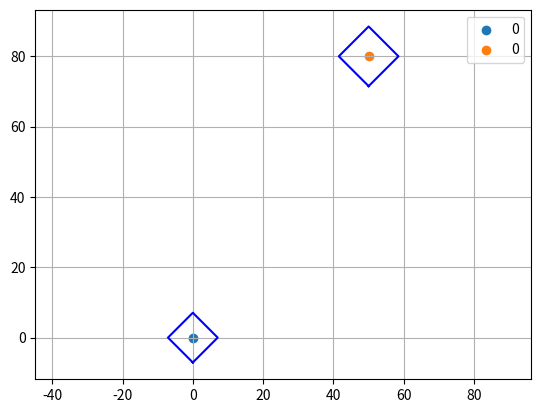
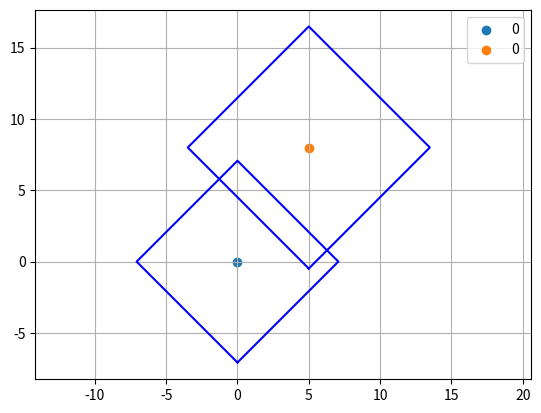

Source code (Python) for these figures, in order:
# TRL
# Jacob Miske

from math import *
from itertools import *
import numpy as np
import matplotlib.pyplot as plt

# References
# even spaced points on a convex hull
# https://stackoverflow.com/questions/75416188/get-evenly-spaced-points-from-a-curved-shape

class AuxeticCell:
    # Class to describe an individual auxetic bilayer cell
    def __init__(self, x, y):
        self.cell_index = 0  # default all cells to be index zero until otherwise stated
        self.arm_length = 2  # [cm]
        self.arms = 4
        self.layers = 2
        self.center_x = x
        self.center_y = y
        self.top_layer_angle = 0  # [radians]
        self.bottom_layer_angle = 45  # [radians]
        self.arm_angle = 2 * np.pi / (float(self.arms))  # [radians]
        self.arm_positions = []

    def get_position_list(self):
        cell_positions = []
        cell_center = [self.center_x, self.center_y]
        cell_positions.append(cell_center)
        # assume equally spaced arms in angle
        # First four cell positions are for top layer
        for i in range(4):
            cell_i_position = [self.arm_length * np.sin(i * self.arm_angle + self.top_layer_angle),
                               self.arm_length * np.cos(i * self.arm_angle + self.top_layer_angle)]
            cell_positions.append(cell_i_position)
        # Second four cell positions are for bottom layer
        for j in range(4):
            cell_j_position = [self.arm_length * np.sin(j * self.arm_angle + self.bottom_layer_angle),
                               self.arm_length * np.cos(j * self.arm_angle + self.bottom_layer_angle)]
            cell_positions.append(cell_j_position)
        # return list of size = 1 (center) + arm ends (layers*arms)
        return cell_positions

    def update_arm_positions(self):
        # rewrites arm positions based on connections
        print('not ready')

    def connect(self, other_cell_):
        # connects a cell arm to another cell arm
        print('not ready')


class AbstractAuxeticCell:
    # point representation of auxetic cell, simpler than full class model
    def __init__(self, x, y):
        self.cell_index = 0  # default all cells to be index zero until otherwise stated
        self.pos_x = x
        self.pos_y = y
        self.arm_length = 10    # default radius [mm]
        self.angle = 45       # deg
        self.alpha = 1          # default cells at contracted state
        self.fixed = False
        # Keep a list of all other cell indexes connected to this cell
        self.connections = []

    def get_cell_position(self):
        """
        :return: prints (x, y) of cell
        """
        print(str(self.pos_x) + str(self.pos_y))

    def get_distance_between_cells(self, a_cell):
        """
        Determine cartesian distance between two cells
        :param a_cell: another cell, not self
        :return: cartesian distance
        """
        distance = np.sqrt((a_cell.pos_x - self.pos_x) ** 2 + (a_cell.pos_y - self.pos_y) ** 2)
        print(distance)
        return distance

    def get_connected_distance_between_cells(self, a_cell):
        """
        based on arm length and alpha, calculate connected distance between self and a_cell
        :param a_cell: another cell, not self
        :return:
        """
        connected_distance = self.arm_length * self.alpha + a_cell.arm_length * a_cell.alpha
        print(connected_distance)
        return connected_distance

    def connect_cell(self, a_cell):
        """
        Mates this cell with another cell
        :param a_cell:
        :return:
        """
        # If both are fixed, check if center within arm length, if not return False
        if self.fixed and a_cell.fixed:
            print('both fixed, cannot move')
        # If one is free, move center position of free cell to nearest point in radius of fixed cell
        elif self.fixed or a_cell.fixed:
            # First, try to connect
            print('one is fixed')
            if self.fixed:
                print('self is fixed')
                # Try to move the other cell, get nearest point on circle between two points
                # Where P is the closest point, C is the center, and R is the radius
                V = [a_cell.pos_x - self.pos_x, a_cell.pos_y - self.pos_y]
                print(V)
                # = C + V / |V| * R;
                mag_V = self.get_distance_between_cells(a_cell)
                print(mag_V)
                a_cell.pos_x = self.pos_x + V[0] * 1 / self.arm_length
                a_cell.pos_y = self.pos_y + V[1] * 1 / self.arm_length
                # when mating, set angle equal to one another within gap
                # if close, keep as is
                # TODO: backlash gap angle if then statement
                # if not within gap, set equal
                a_cell.angle = self.angle
                # check dilation with backlash gap and set accordingly
            else:
                print('other cell is fixed')
                # Try to move self
                V = [a_cell.pos_x - self.pos_x, a_cell.pos_y - self.pos_y]
                # = C + V / |V| * R;
                mag_V = np.absolute(V)
                self.pos_x = (a_cell.pos_x + V[0]) * 1 / (mag_V * a_cell.arm_length)
                self.pos_y = (a_cell.pos_y + V[1]) * 1 / (mag_V * a_cell.arm_length)
            # if connection is successful, add each cell to the other's connections list

        # If both are free, find nearest point between two circles and move cells so that radius is
        else:
            print('neither fixed')
            # move both equally to meet one another


def plot_abstract_cells(list_cells):
    """
    Given a list of AbstractAuxeticCells, plot centers and connected links
    :param list_cells:
    :return:
    """
    plt.figure(0)
    for cell in list_cells:
        print(vars(cell))
        # Plot cell boundary square
        cx, cy = cell.pos_x, cell.pos_y
        theta = np.radians(cell.angle)
        # Define square corners relative to center (unrotated)
        half_side = (cell.arm_length * cell.alpha) / 2
        corners = np.array([
            [-half_side, -half_side],
            [ half_side, -half_side],
            [ half_side,  half_side],
            [-half_side,  half_side],
            [-half_side, -half_side]  # Close the square
        ])
        # Rotation matrix
        rotation_matrix = np.array([
            [np.cos(theta), -np.sin(theta)],
            [np.sin(theta),  np.cos(theta)]
        ])
        # Apply rotation and translation
        rotated_corners = (rotation_matrix @ corners.T).T + np.array([cx, cy])
        plt.plot(rotated_corners[:, 0], rotated_corners[:, 1], 'b-')
        # Plot cell centers
        plt.scatter(cell.pos_x, cell.pos_y, label=cell.cell_index)
        plt.legend()
        plt.axis('equal')
        plt.grid(True)
        plt.savefig("TRL_abstract_cells_plot.png")
    plt.show()
    plt.close()
    return 0

def get_relu(a, b):
    # returns ReLU function response
    return lambda x: max(0, a * (x - b))


def plot_auxetic_cell(list_of_cell_positions):
    # for a cell, plot it's position in space
    plt.figure(0)
    center_x = list_of_cell_positions[0][0]
    center_y = list_of_cell_positions[0][1]
    xs = [i[0] for i in list_of_cell_positions]
    ys = [j[1] for j in list_of_cell_positions]
    for point in list_of_cell_positions[1:]:
        plt.plot([center_x, point[0]], [center_y, point[1]], 'b')
    plt.scatter(xs, ys)
    plt.show()
    plt.close()


def scissor_position(length, angle, number_of_links):
    """
    Calculate the positions of the scissor mechanism with backlash
    """
    # ReLU strength
    a = 0.1

    x_positions = [0]
    y_positions = [0]

    for i in range(number_of_links):
        # Calculate position of the next hinge based on current hinge
        x_next = x_positions[-1] + length * np.sin(angle)
        y_next = y_positions[-1] + length * np.cos(angle)

        x_positions.append(x_next)
        y_positions.append(y_next)

        # Reverse the direction of the angle for the next linkage
        angle = -angle

        x_next = x_positions[-1] + length * np.sin(angle)
        y_next = y_positions[-1] + length * np.cos(angle)

        x_positions.append(x_next)
        y_positions.append(y_next)

        # Apply decrement to neutral pi/4 angle with ReLU relationship
        angle = (angle - a * (angle - 0.785))
        print(angle)
    print(x_positions)
    print(y_positions)
    return x_positions, y_positions


def plot_scissor_mechanism(xs, ys, number_of_series):
    plt.figure(figsize=(10, 6))
    for i in range(number_of_series):
        plt.plot(xs, ys, '-o')

    plt.title("Scissor Mechanisms in Series")
    plt.xlabel("Distance in X (cm)")
    plt.ylabel("Distance in Y (cm)")
    plt.xlim([-2, 2])
    plt.ylim([0, 80])

    plt.legend()
    plt.grid(True)
    plt.show()


def draw_lattice_with_variable_dot_size(rows, cols, distance, dot_sizes):
    # Create a meshgrid for the lattice points
    x = 3.5 * np.arange(0, cols * distance, distance)
    y = 3.5 * np.arange(0, rows * distance, distance)
    X, Y = np.meshgrid(x, y)
    # Experimental results from lab notebook
    x_experimental = [0, 0.02, 0.04, 0.05, 0.05,
                      1.01, 1.02, 1.02, 1.03, 1.06,
                      2.01, 2.03, 2.04, 2.05, 2.06,
                      3.03, 3.04, 3.05, 3.08, 3.08,
                      4.05, 4.06, 4.07, 4.09, 4.11]
    y_experimental = [0, 1.02, 2.03, 3.04, 4.06,
                      0.02, 1.05, 2.04, 3.04, 4.06,
                      0.03, 1.03, 2.04, 3.05, 4.09,
                      0.03, 1.05, 2.05, 3.06, 4.09,
                      0.04, 1.05, 2.06, 3.09, 4.10]
    # scaling and linear set
    x_experimental = [3.5 * i for i in x_experimental]
    y_experimental = [3.5 * j for j in y_experimental]
    fig, ax = plt.subplots(1, 1, figsize=(5, 5))
    # Plot the lattice points
    plt.scatter(X, Y, s=dot_sizes, c='blue', label="Configuration Space", alpha=0.3)
    plt.scatter(x_experimental, y_experimental, s=15, c='red', facecolors='r', label="Experiment", alpha=0.5)
    plt.scatter([0], [0], facecolors='none', edgecolors='g', s=50, label="Locked Cell")
    plt.xlim([-1, 15])
    plt.ylim([-1, 15])
    plt.xlabel("Distance in X [cm]")
    plt.ylabel("Distance in Y [cm]")
    plt.title("Flat Lattice with Backlash Pulled from Corner")
    # Setting equal scaling and showing the plot
    leg = plt.legend(loc='lower right')
    for axis in ['top', 'bottom', 'left', 'right']:
        ax.spines[axis].set_linewidth(2)
    leg.get_frame().set_linewidth(2)
    leg.get_frame().set_edgecolor('k')
    plt.gca().set_aspect('equal', adjustable='box')
    plt.savefig("./figures/2D_lattice_experiment.png", dpi=400)
    plt.close()


def plot_mass_on_spring(m, k, w):
    """
    For a single mass m on spring k with force=1 at frequency w, plot distance from equilibrium over time
    :param m:
    :param k:
    :return:
    """
    t = np.linspace(0, 100, 100)
    y = []
    for i in t:
        y = np.cos(w * t)
    plt.figure(1)
    plt.scatter(t, y)
    plt.show()
    plt.close()


def plot_N_masses_with_stiffness_in_between(m, k, w):
    """
    Assuming all masses are m=1, spring constant k, freq of first mass at w
    Dead zone between masses of length 0.1, length = 1
    :param m:
    :param k:
    :param w:
    :return:
    """
    t = np.linspace(0, 200, 2000)
    # first mass starts at position 0
    y1 = [0]
    y2 = [1]
    y3 = [2]
    y4 = [3]
    y5 = [4]
    # initially, all masses are unstressed
    y1_accel = [0]
    y2_accel = [0]
    y3_accel = [0]
    y4_accel = [0]
    y5_accel = [0]
    # for each timestep, determine the accel on each mass, y1 thru y5
    for count, i in enumerate(t, 0):
        y1_accel.append(0.01 * cos(w * t[count]) + k * ((y2[count] - y1[count]) - 1))
        y2_accel.append(- k * (y2[count] - y1[count]) + k * (y3[count] - y2[count]))
        y3_accel.append(- k * (y3[count] - y2[count]) + k * (y4[count] - y3[count]))
        y4_accel.append(- k * (y4[count] - y3[count]) + k * (y5[count] - y4[count]))
        y5_accel.append(- k * (y5[count] - y4[count]))
        # Now adjust the position of individual masses based on the change in acceleration over the time step
        # last position plus movement 2(a)(dt)
        y1.append(y1[-1] + 2 * y1_accel[count] * 1)
        y2.append(y2[-1] + 2 * y2_accel[count] * 1)
        y3.append(y3[-1] + 2 * y3_accel[count] * 1)
        y4.append(y4[-1] + 2 * y4_accel[count] * 1)
        y5.append(y5[-1] + 2 * y3_accel[count] * 1)
    # TODO: this is a hard code line solution for t
    t = np.linspace(0, 200, 2001)
    plt.figure(1)
    plt.scatter(t, y1, label="Joint 1 (Driving)")
    plt.scatter(t, y2, label="Joint 2")
    plt.scatter(t, y3, label="Joint 3")
    plt.scatter(t, y4, label="Joint 4")
    plt.scatter(t, y5, label="Joint 5")
    plt.title("N Joints in Series with Linear Coupling")
    plt.ylabel("Distance along x-Direction (cm)")
    plt.xlabel("Time (s)")
    plt.legend()
    plt.show()
    plt.close()


def plot_N_masses_with_stiffness_in_between_with_RELU_gap(m, k, w, l_gap):
    """
    Assuming all masses are m=1, spring constant k, freq of first mass at w
    Dead zone between masses of length l_gap
    :param m:
    :param k:
    :param w:
    :return:
    """
    t = np.linspace(0, 200, 2000)
    # first mass starts at position 0, equilibrium length of 1 length unit
    y1 = [0]
    y2 = [1]
    y3 = [2]
    y4 = [3]
    y5 = [4]
    # initially, all masses are unstressed
    y1_accel = [0]
    y2_accel = [0]
    y3_accel = [0]
    y4_accel = [0]
    y5_accel = [0]
    # for each timestep, determine the accel on each mass, y1 thru y5
    for count, i in enumerate(t, 0):
        # Find distance between each set of masses
        y1_to_y2_distance = abs(y2[count] - y1[count])
        y2_to_y3_distance = abs(y3[count] - y2[count])
        y3_to_y4_distance = abs(y4[count] - y3[count])
        y4_to_y5_distance = abs(y5[count] - y4[count])
        # Apply ReLU relationship
        if y1_to_y2_distance > 1 + l_gap or y1_to_y2_distance < 1 - l_gap:
            y1_to_y2_distance = y2[count] - y1[count]
        else:
            y1_to_y2_distance = 1
        if y2_to_y3_distance > 1 + l_gap or y2_to_y3_distance < 1 - l_gap:
            y2_to_y3_distance = y3[count] - y2[count]
        else:
            y2_to_y3_distance = 1
        if y3_to_y4_distance > 1 + l_gap or y3_to_y4_distance < 1 - l_gap:
            y3_to_y4_distance = y4[count] - y3[count]
        else:
            y3_to_y4_distance = 1
        if y4_to_y5_distance > 1 + l_gap or y4_to_y5_distance < 1 - l_gap:
            y4_to_y5_distance = y5[count] - y4[count]
        else:
            y4_to_y5_distance = 1
        print("y1toy2 dist")
        print(y1_to_y2_distance)
        # append accelerations
        y1_accel.append(0.01 * cos(w * t[count]) + k * (y1_to_y2_distance - 1))
        y2_accel.append(- k * (y1_to_y2_distance - 1) + k * (y2_to_y3_distance - 1))
        y3_accel.append(- k * (y2_to_y3_distance - 1) + k * (y3_to_y4_distance - 1))
        y4_accel.append(- k * (y3_to_y4_distance - 1) + k * (y4_to_y5_distance - 1))
        y5_accel.append(- k * (y4_to_y5_distance - 1))
        print("y1 accel")
        print(y1_accel[-1])
        # Now adjust the position of individual masses based on the change in acceleration over the time step
        # last position plus movement 2(a)(dt)
        y1.append(y1[-1] + 2 * y1_accel[count] * 1)
        y2.append(y2[-1] + 2 * y2_accel[count] * 1)
        y3.append(y3[-1] + 2 * y3_accel[count] * 1)
        y4.append(y4[-1] + 2 * y4_accel[count] * 1)
        y5.append(y5[-1] + 2 * y3_accel[count] * 1)
    # TODO: this is a hard code line solution for t
    t = np.linspace(0, 200, 2001)

    plt.figure(1)
    plt.scatter(t, y1, label="Joint 1 (Driving)")
    plt.scatter(t, y2, label="Joint 2")
    plt.scatter(t, y3, label="Joint 3")
    plt.scatter(t, y4, label="Joint 4")
    plt.scatter(t, y5, label="Joint 5")
    plt.title("N Joints in Series with ReLU Coupling m={} k={} w={} l_gap={}".format(m, k, w, l_gap))
    plt.ylabel("Distance along x-Direction (cm)")
    plt.xlabel("Time (s)")
    plt.legend()
    plt.xlim([0, 200])
    plt.savefig("TRL_ReLU_coupling m={} k={} w={} l_gap={}.png".format(m, k, w, l_gap))
    plt.close()


def plot_N_masses_with_stiffness_in_between_with_RELU_gap_fixed_BC(m, k, w, l_gap):
    """
    Assuming all masses are m=1, spring constant k, freq of first mass at w
    Dead zone between masses of length l_gap
    :param m:
    :param k:
    :param w:
    :return:
    """
    t = np.linspace(0, 200, 2000)
    # first mass starts at position 0, equilibrium length of 1 length unit
    y1 = [0]
    y2 = [1]
    y3 = [2]
    y4 = [3]
    y5 = [4]
    # initially, all masses are unstressed
    y1_accel = [0]
    y2_accel = [0]
    y3_accel = [0]
    y4_accel = [0]
    y5_accel = [0]
    # for each timestep, determine the accel on each mass, y1 thru y5
    for count, i in enumerate(t, 0):
        # Find distance between each set of masses
        y1_to_y2_distance = abs(y2[count] - y1[count])
        y2_to_y3_distance = abs(y3[count] - y2[count])
        y3_to_y4_distance = abs(y4[count] - y3[count])
        y4_to_y5_distance = abs(y5[count] - y4[count])
        # Apply ReLU relationship
        if y1_to_y2_distance > 1 + l_gap or y1_to_y2_distance < 1 - l_gap:
            y1_to_y2_distance = y2[count] - y1[count]
        else:
            y1_to_y2_distance = 1
        if y2_to_y3_distance > 1 + l_gap or y2_to_y3_distance < 1 - l_gap:
            y2_to_y3_distance = y3[count] - y2[count]
        else:
            y2_to_y3_distance = 1
        if y3_to_y4_distance > 1 + l_gap or y3_to_y4_distance < 1 - l_gap:
            y3_to_y4_distance = y4[count] - y3[count]
        else:
            y3_to_y4_distance = 1
        if y4_to_y5_distance > 1 + l_gap or y4_to_y5_distance < 1 - l_gap:
            y4_to_y5_distance = y5[count] - y4[count]
        else:
            y4_to_y5_distance = 1
        print("y1toy2 dist")
        print(y1_to_y2_distance)
        # append accelerations
        y1_accel.append(0.01 * cos(w * t[count]) + k * (y1_to_y2_distance - 1))
        y2_accel.append(- k * (y1_to_y2_distance - 1) + k * (y2_to_y3_distance - 1))
        y3_accel.append(- k * (y2_to_y3_distance - 1) + k * (y3_to_y4_distance - 1))
        y4_accel.append(- k * (y3_to_y4_distance - 1) + k * (y4_to_y5_distance - 1))
        y5_accel.append(- k * (y4_to_y5_distance - 1))
        print("y1 accel")
        print(y1_accel[-1])
        # Now adjust the position of individual masses based on the change in acceleration over the time step
        # last position plus movement 2(a)(dt)
        y1.append(y1[-1] + 2 * y1_accel[count] * 1)
        y2.append(y2[-1] + 2 * y2_accel[count] * 1)
        y3.append(y3[-1] + 2 * y3_accel[count] * 1)
        y4.append(y4[-1] + 2 * y4_accel[count] * 1)
        # Boundary condition, fifth mass stuck to x=5
        y5.append(5)
    # TODO: this is a hard code line solution for t
    t = np.linspace(0, 200, 2001)

    plt.figure(1)
    plt.scatter(t, y1, label="Joint 1 (Driving)")
    plt.scatter(t, y2, label="Joint 2")
    plt.scatter(t, y3, label="Joint 3")
    plt.scatter(t, y4, label="Joint 4")
    plt.scatter(t, y5, label="Joint 5")
    plt.title("N Joints in Series with ReLU Modeled Coupling, Fixed BC")
    plt.ylabel("Distance along x-Direction (cm)")
    plt.xlabel("Time (s)")
    plt.legend()
    plt.xlim([0, 200])
    plt.show()
    plt.close()


def plot_N_masses_with_stiffness_in_between_with_RELU_gap_2D(m, k, w, l_gap):
    """
    Assuming all masses are m=1, spring constant k, freq of first mass at w
    Dead zone between masses of length l_gap
    :param m:
    :param k:
    :param w:
    :return:
    """
    t = np.linspace(0, 200, 2000)
    # first mass starts at position 0, equilibrium length of 1 length unit
    y1 = [0]
    y2 = [1]
    y3 = [2]
    y4 = [3]
    y5 = [4]
    # initially, all masses are unstressed
    y1_accel = [0]
    y2_accel = [0]
    y3_accel = [0]
    y4_accel = [0]
    y5_accel = [0]
    # for each timestep, determine the accel on each mass, y1 thru y5
    for count, i in enumerate(t, 0):
        # Find distance between each set of masses
        y1_to_y2_distance = abs(y2[count] - y1[count])
        y2_to_y3_distance = abs(y3[count] - y2[count])
        y3_to_y4_distance = abs(y4[count] - y3[count])
        y4_to_y5_distance = abs(y5[count] - y4[count])
        # Apply ReLU relationship
        if y1_to_y2_distance > 1 + l_gap or y1_to_y2_distance < 1 - l_gap:
            y1_to_y2_distance = y2[count] - y1[count]
        else:
            y1_to_y2_distance = 1
        if y2_to_y3_distance > 1 + l_gap or y2_to_y3_distance < 1 - l_gap:
            y2_to_y3_distance = y3[count] - y2[count]
        else:
            y2_to_y3_distance = 1
        if y3_to_y4_distance > 1 + l_gap or y3_to_y4_distance < 1 - l_gap:
            y3_to_y4_distance = y4[count] - y3[count]
        else:
            y3_to_y4_distance = 1
        if y4_to_y5_distance > 1 + l_gap or y4_to_y5_distance < 1 - l_gap:
            y4_to_y5_distance = y5[count] - y4[count]
        else:
            y4_to_y5_distance = 1
        print("y1toy2 dist")
        print(y1_to_y2_distance)
        # append accelerations
        y1_accel.append(0.01 * cos(w * t[count]) + k * (y1_to_y2_distance - 1))
        y2_accel.append(- k * (y1_to_y2_distance - 1) + k * (y2_to_y3_distance - 1))
        y3_accel.append(- k * (y2_to_y3_distance - 1) + k * (y3_to_y4_distance - 1))
        y4_accel.append(- k * (y3_to_y4_distance - 1) + k * (y4_to_y5_distance - 1))
        y5_accel.append(- k * (y4_to_y5_distance - 1))
        print("y1 accel")
        print(y1_accel[-1])
        # Now adjust the position of individual masses based on the change in acceleration over the time step
        # last position plus movement 2(a)(dt)
        y1.append(y1[-1] + 2 * y1_accel[count] * 1)
        y2.append(y2[-1] + 2 * y2_accel[count] * 1)
        y3.append(y3[-1] + 2 * y3_accel[count] * 1)
        y4.append(y4[-1] + 2 * y4_accel[count] * 1)
        y5.append(y5[-1] + 2 * y3_accel[count] * 1)
    # TODO: this is a hard code line solution for t
    t = np.linspace(0, 200, 2001)

    plt.figure(1)
    plt.scatter(t, y1, label="Joint 1 (Driving)")
    plt.scatter(t, y2, label="Joint 2")
    plt.scatter(t, y3, label="Joint 3")
    plt.scatter(t, y4, label="Joint 4")
    plt.scatter(t, y5, label="Joint 5")
    plt.title("N Joints in Series with ReLU Coupling m={} k={} w={} l_gap={}".format(m, k, w, l_gap))
    plt.ylabel("Distance along x-Direction (cm)")
    plt.xlabel("Time (s)")
    plt.legend()
    plt.xlim([0, 200])
    plt.savefig("TRL_ReLU_coupling m={} k={} w={} l_gap={}.png".format(m, k, w, l_gap))
    plt.close()


if __name__ == '__main__':
    # AbstractAuxeticCell tests
    cell1 = AbstractAuxeticCell(x=0, y=0)
    cell2 = AbstractAuxeticCell(x=50, y=80)
    cell2.alpha = 1.2
    cell1.fixed = True
    cell1.get_distance_between_cells(cell2)
    cell1.get_connected_distance_between_cells(cell2)
    # Plot before mating cells
    plot_abstract_cells([cell1, cell2])
    cell1.connect_cell(cell2)
    # Plot after mating cells
    plot_abstract_cells([cell1, cell2])

    # Parameters for the scissor mechanism
    # LENGTH = 2.0  # Length of each linkage
    # ANGLE = np.pi / 4  # Angle between the links
    # NUMBER_OF_SERIES = 5  # Number of scissor mechanisms in series
    # xs, ys = scissor_position(LENGTH, ANGLE, number_of_links=20)

    # plot_scissor_mechanism(xs, ys, NUMBER_OF_SERIES)
    # 2 mm gap

    # Figure 2.5 of RADs
    # dot_sizes = np.array(
    #     [[1, 3, 5, 7, 9], [3, 5, 7, 9, 11], [5, 7, 9, 11, 13], [7, 9, 11, 13, 15], [9, 11, 13, 15, 17]])
    # # scale up for visualization
    # dot_sizes = np.multiply(dot_sizes, 35)
    # draw_lattice_with_variable_dot_size(5, 5, 1,
    #                                     dot_sizes=dot_sizes)  # 5x5 lattice with points separated by 1 unit distance

    # dot_sizes = np.array([[30, 17, 12, 17, 30], [17, 12, 5, 12, 17], [12, 5, 1, 5, 12], [5, 12, 5, 12, 5], [1, 5, 12, 5, 1]])
    # draw_lattice_with_variable_dot_size(5, 5, 1, dot_sizes=dot_sizes)  # 5x5 lattice with points separated by 1 unit distance
    # plot_mass_on_spring(m=1, k=1, w=0.1)
    # plot_N_masses_with_stiffness_in_between(m=13, k=0.1, w=0.2)
    # plot_N_masses_with_stiffness_in_between_with_RELU_gap(m=13, k=0.1, w=0.2, l_gap=0.35)
    # plot_N_masses_with_stiffness_in_between_with_RELU_gap_fixed_BC(m=13, k=0.1, w=0.2, l_gap=0.35)
